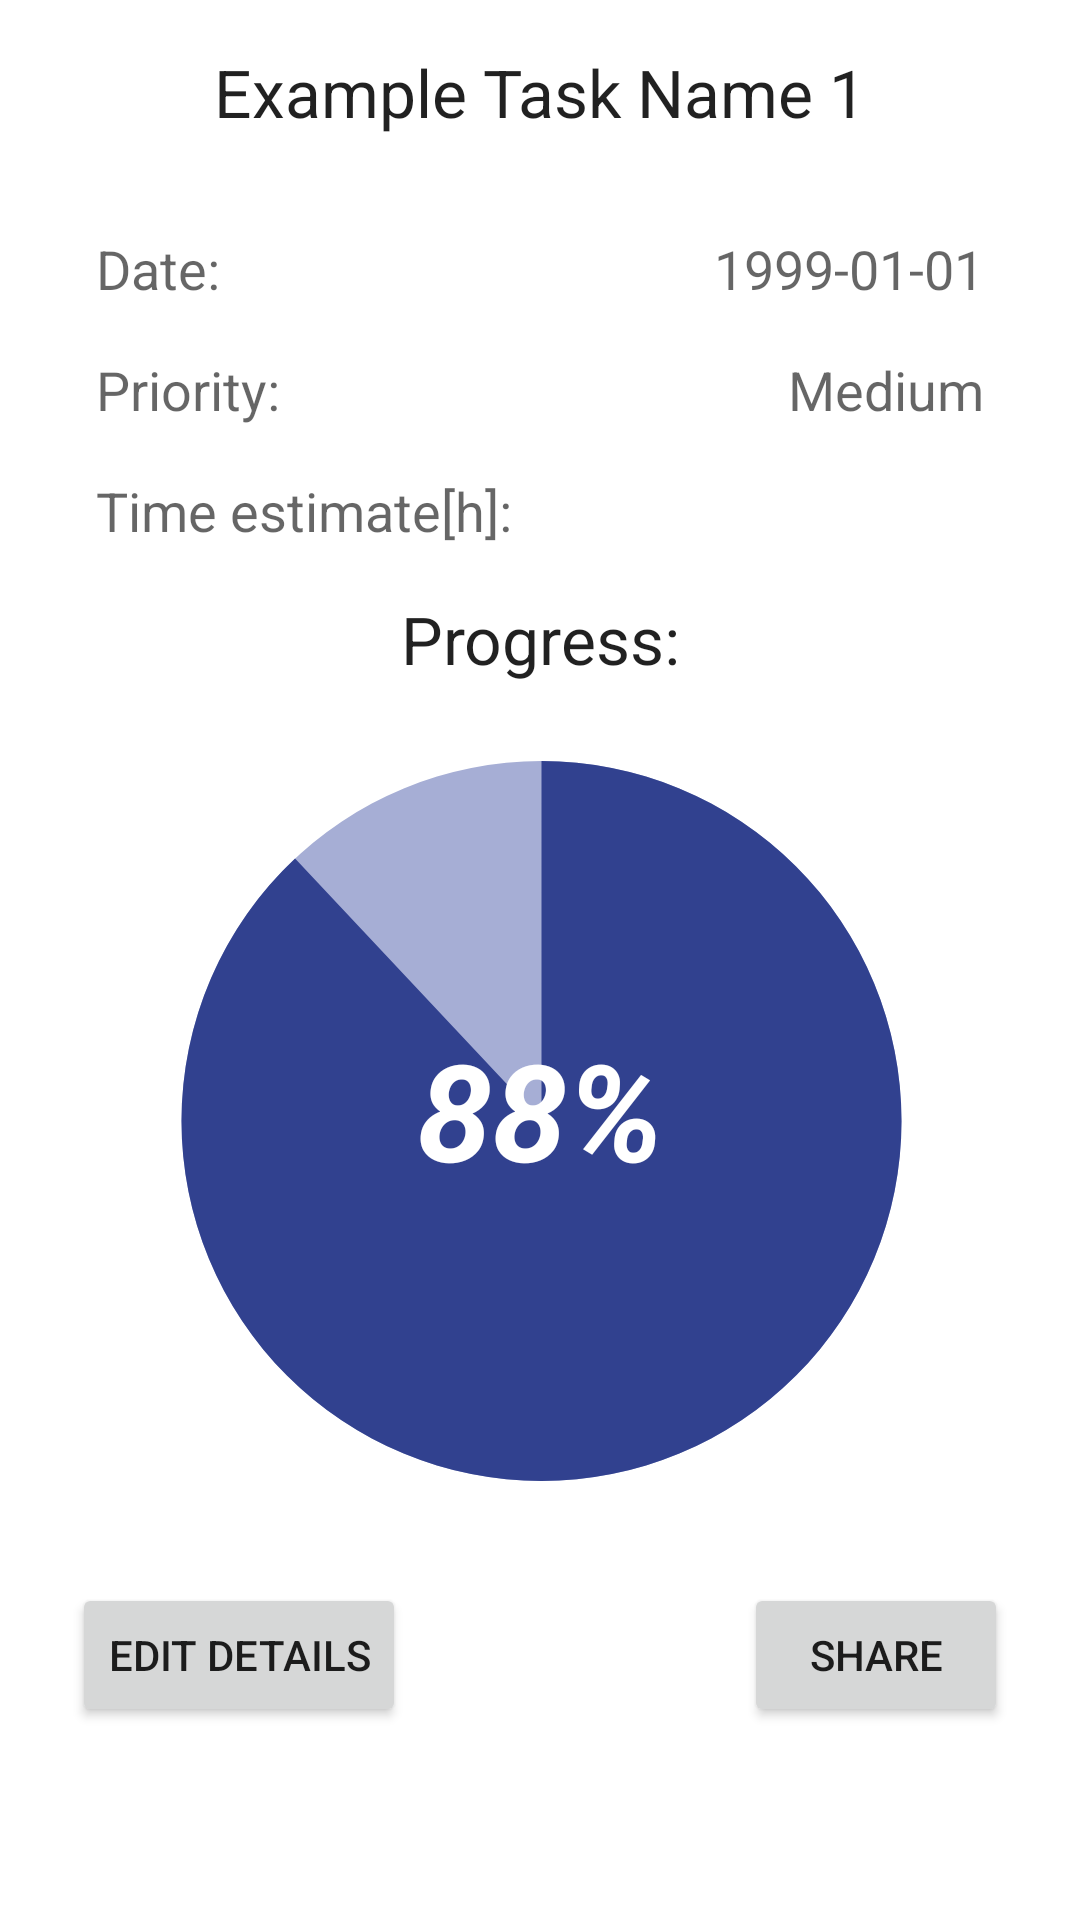

Layout XML and referenced resources for this Android screen:
<!-- AndroidManifest.xml: application theme Theme.PRM_Project1 -->
<!-- res/layout/activity_open_task_details.xml -->
<?xml version="1.0" encoding="utf-8"?>
<androidx.constraintlayout.widget.ConstraintLayout xmlns:android="http://schemas.android.com/apk/res/android"
    xmlns:app="http://schemas.android.com/apk/res-auto"
    xmlns:tools="http://schemas.android.com/tools"
    android:layout_width="match_parent"
    android:layout_height="match_parent"
    tools:context=".OpenDetailsActivity">

    <TextView
        android:id="@+id/nameDetailsValue"
        android:layout_width="wrap_content"
        android:layout_height="wrap_content"
        android:layout_marginTop="16dp"
        android:text="@string/name1"
        android:textAppearance="@style/TextAppearance.AppCompat.Large"
        app:layout_constraintEnd_toEndOf="parent"
        app:layout_constraintStart_toStartOf="parent"
        app:layout_constraintTop_toTopOf="parent" />

    <TextView
        android:id="@+id/dateDetailsLabel"
        android:layout_width="wrap_content"
        android:layout_height="wrap_content"
        android:layout_marginStart="32dp"
        android:layout_marginTop="32dp"
        android:text="@string/dateLabel"
        android:textAppearance="@style/TextAppearance.AppCompat.Medium"
        app:layout_constraintStart_toStartOf="parent"
        app:layout_constraintTop_toBottomOf="@+id/nameDetailsValue" />

    <TextView
        android:id="@+id/estimateDetailsLabel"
        android:layout_width="wrap_content"
        android:layout_height="wrap_content"
        android:layout_marginStart="32dp"
        android:layout_marginTop="16dp"
        android:text="@string/estimateLabel"
        android:textAppearance="@style/TextAppearance.AppCompat.Medium"
        app:layout_constraintStart_toStartOf="parent"
        app:layout_constraintTop_toBottomOf="@+id/priorityDetailsLabel" />

    <TextView
        android:id="@+id/priorityDetailsLabel"
        android:layout_width="wrap_content"
        android:layout_height="wrap_content"
        android:layout_marginStart="32dp"
        android:layout_marginTop="16dp"
        android:text="@string/priorityLabel"
        android:textAppearance="@style/TextAppearance.AppCompat.Medium"
        app:layout_constraintStart_toStartOf="parent"
        app:layout_constraintTop_toBottomOf="@+id/dateDetailsLabel" />

    <TextView
        android:id="@+id/progressDetailsLabel"
        android:layout_width="wrap_content"
        android:layout_height="wrap_content"
        android:layout_marginTop="16dp"
        android:text="@string/progressLabel"
        android:textAppearance="@style/TextAppearance.AppCompat.Large"
        app:layout_constraintEnd_toEndOf="parent"
        app:layout_constraintStart_toStartOf="parent"
        app:layout_constraintTop_toBottomOf="@+id/estimateDetailsLabel" />

    <ProgressBar
        android:id="@+id/progressDetailsBar"
        style="@style/Widget.AppCompat.ProgressBar.Horizontal"
        android:layout_width="369dp"
        android:layout_height="276dp"
        android:layout_marginTop="8dp"
        android:max="100"
        android:progress="88"
        android:progressDrawable="@drawable/circle2"
        app:layout_constraintEnd_toEndOf="parent"
        app:layout_constraintStart_toStartOf="parent"
        app:layout_constraintTop_toBottomOf="@+id/progressDetailsLabel" />

    <TextView
        android:id="@+id/progressDetailsValue"
        android:layout_width="wrap_content"
        android:layout_height="wrap_content"
        android:text="@string/progress1"
        android:textAppearance="@style/TextAppearance.AppCompat.Display2"
        android:textColor="@color/white"
        android:textStyle="bold|italic"
        app:layout_constraintBottom_toBottomOf="@+id/progressDetailsBar"
        app:layout_constraintEnd_toEndOf="@+id/progressDetailsBar"
        app:layout_constraintStart_toStartOf="@+id/progressDetailsBar"
        app:layout_constraintTop_toBottomOf="@+id/progressDetailsLabel" />

    <TextView
        android:id="@+id/dateDetailsValue"
        android:layout_width="wrap_content"
        android:layout_height="wrap_content"
        android:layout_marginEnd="32dp"
        android:text="@string/date1"
        android:textAppearance="@style/TextAppearance.AppCompat.Medium"
        app:layout_constraintBaseline_toBaselineOf="@+id/dateDetailsLabel"
        app:layout_constraintEnd_toEndOf="parent" />

    <TextView
        android:id="@+id/priorityDetailsValue"
        android:layout_width="wrap_content"
        android:layout_height="wrap_content"
        android:layout_marginEnd="32dp"
        android:text="@string/priority1"
        android:textAppearance="@style/TextAppearance.AppCompat.Medium"
        app:layout_constraintBaseline_toBaselineOf="@+id/priorityDetailsLabel"
        app:layout_constraintEnd_toEndOf="parent" />

    <TextView
        android:id="@+id/estimateDetailsValue"
        android:layout_width="wrap_content"
        android:layout_height="wrap_content"
        android:layout_marginEnd="32dp"
        android:textAppearance="@style/TextAppearance.AppCompat.Medium"
        app:layout_constraintBaseline_toBaselineOf="@+id/estimateDetailsLabel"
        app:layout_constraintEnd_toEndOf="parent"
        tools:text="@string/estimate1" />

    <Button
        android:id="@+id/editButton"
        android:layout_width="wrap_content"
        android:layout_height="wrap_content"
        android:layout_marginStart="24dp"
        android:layout_marginTop="16dp"
        android:layout_marginBottom="32dp"
        android:text="@string/edit"
        app:layout_constraintBottom_toBottomOf="parent"
        app:layout_constraintEnd_toStartOf="@+id/shareButton"
        app:layout_constraintHorizontal_bias="0.0"
        app:layout_constraintStart_toStartOf="parent"
        app:layout_constraintTop_toBottomOf="@+id/progressDetailsBar"
        app:layout_constraintVertical_bias="0.0" />

    <Button
        android:id="@+id/shareButton"
        android:layout_width="wrap_content"
        android:layout_height="wrap_content"
        android:layout_marginStart="16dp"
        android:layout_marginEnd="24dp"
        android:text="Share"
        app:layout_constraintBaseline_toBaselineOf="@+id/editButton"
        app:layout_constraintEnd_toEndOf="parent"
        app:layout_constraintHorizontal_bias="1.0"
        app:layout_constraintStart_toStartOf="parent" />
</androidx.constraintlayout.widget.ConstraintLayout>
<!-- resources referenced by this layout -->
<resources>
  <!-- drawable circle2 (drawable) -->
  <?xml version="1.0" encoding="utf-8"?>
  <layer-list xmlns:android="http://schemas.android.com/apk/res/android">
      <item android:id="@android:id/background">
          <shape
              android:innerRadius="0dp"
              android:shape="ring"
              android:useLevel="false"
              android:type="sweep"
              android:thickness="120dp">
              <solid android:color="#A6AED5"/>
          </shape>
      </item>
      <item android:id="@android:id/progress">
          <rotate
              android:fromDegrees="-90"
              android:toDegrees="-90">
              <shape
                  android:innerRadius="0dp"
                  android:shape="ring"
                  android:angle="0"
                  android:type="sweep"
                  android:thickness="120dp">
                  <solid android:color="#31418F"/>
              </shape>
          </rotate>
      </item>
  </layer-list>
  <string name="date1">1999-01-01</string>
  <string name="dateLabel">Date: </string>
  <string name="edit">Edit details</string>
  <string name="estimate1">12.5</string>
  <string name="estimateLabel">Time estimate[h]: </string>
  <string name="name1">Example Task Name 1</string>
  <string name="priority1">Medium</string>
  <string name="priorityLabel">Priority: </string>
  <string name="progress1">88%</string>
  <string name="progressLabel">Progress: </string>
  <style name="Theme.PRM_Project1" parent="Theme.MaterialComponents.DayNight.DarkActionBar">
          
          <item name="colorPrimary">@color/purple_500</item>
          <item name="colorPrimaryVariant">@color/purple_700</item>
          <item name="colorOnPrimary">@color/white</item>
          
          <item name="colorSecondary">@color/teal_200</item>
          <item name="colorSecondaryVariant">@color/teal_700</item>
          <item name="colorOnSecondary">@color/black</item>
          
          <item name="android:statusBarColor" tools:targetApi="l">?attr/colorPrimaryVariant</item>
          
      </style>
  <!-- not gathered from this repository: default colours our renderer supplied (Android Studio template values) -->
  <color name="purple_500">#FF6200EE</color>
  <color name="purple_700">#FF3700B3</color>
  <color name="teal_200">#FF03DAC5</color>
  <color name="teal_700">#FF018786</color>
  <color name="black">#FF000000</color>
  <color name="white">#FFFFFFFF</color>
</resources>
